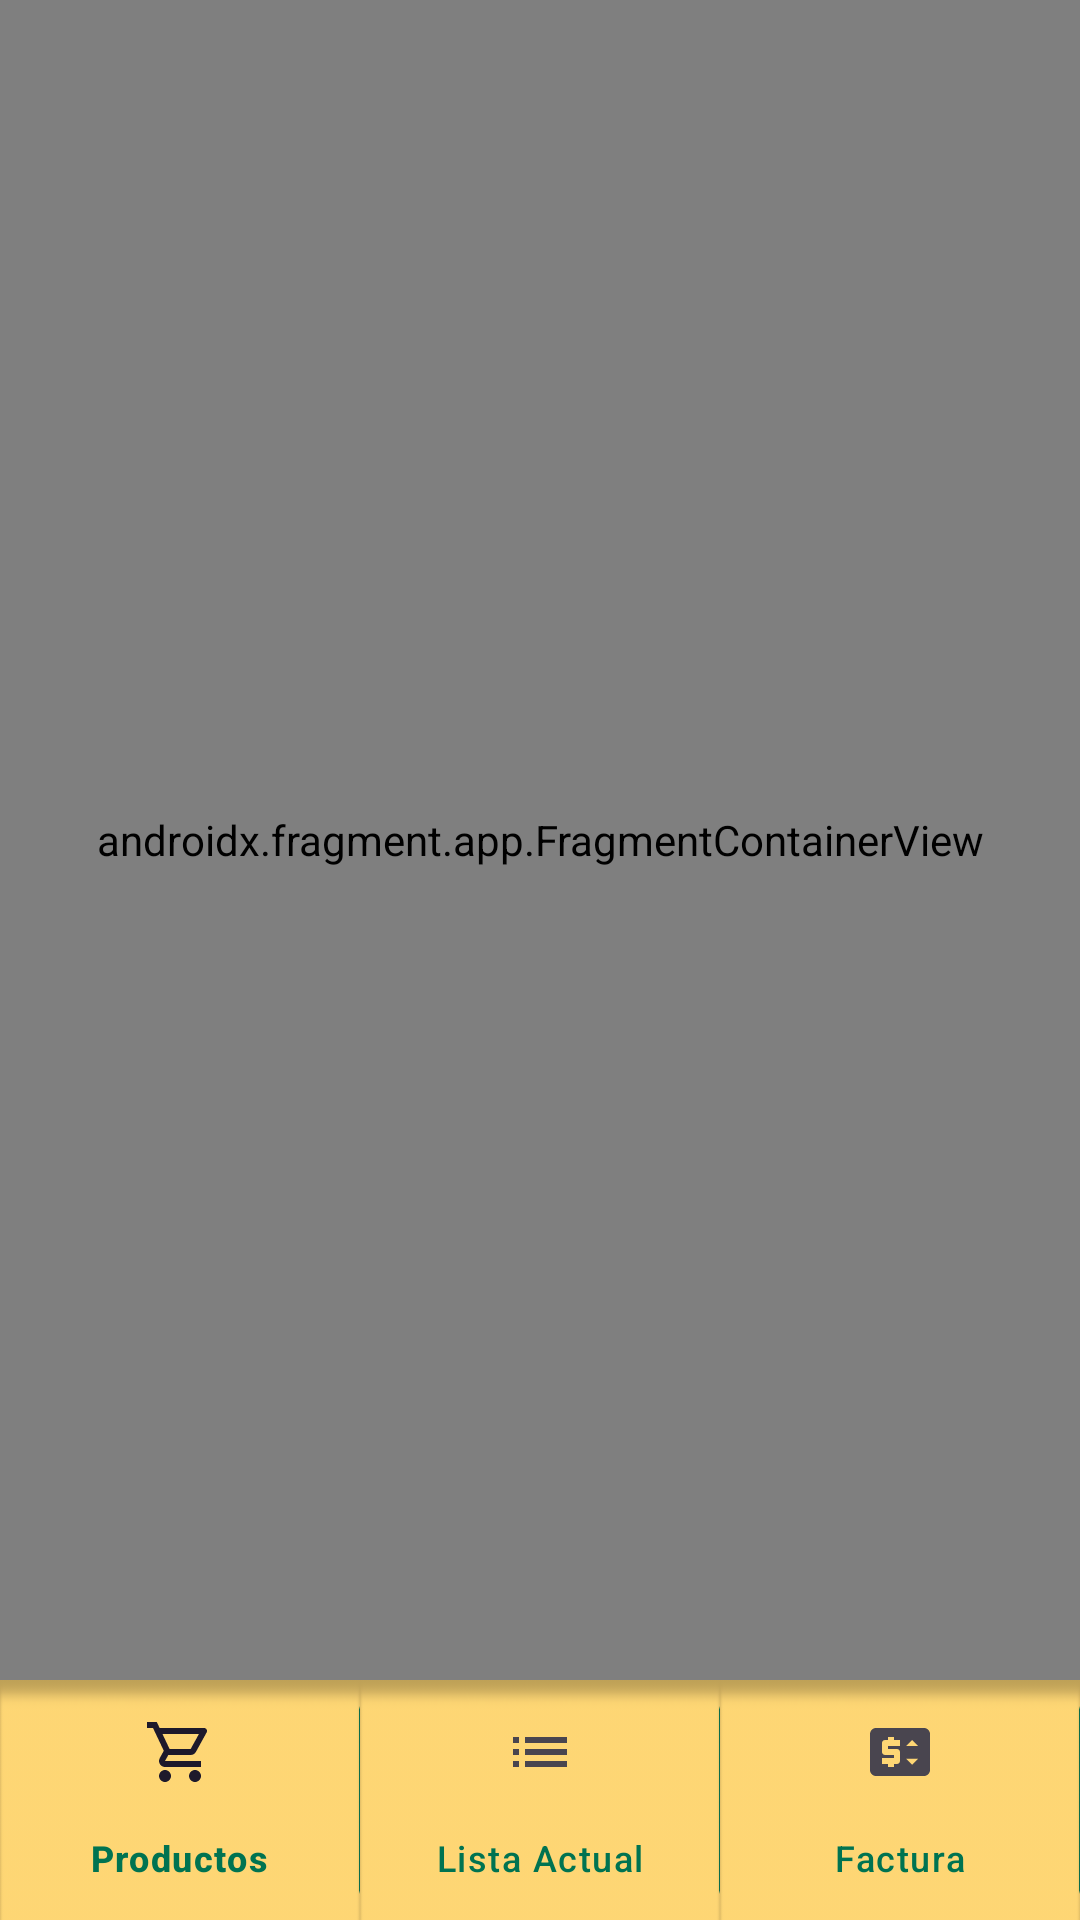

Produce the Android XML layout that renders to this screen, including the resource entries it uses.
<!-- AndroidManifest.xml: application theme Theme.Simplistic -->
<!-- res/layout/activity_main.xml -->
<?xml version="1.0" encoding="utf-8"?>
<androidx.constraintlayout.widget.ConstraintLayout xmlns:android="http://schemas.android.com/apk/res/android"
    xmlns:app="http://schemas.android.com/apk/res-auto"
    xmlns:tools="http://schemas.android.com/tools"
    android:layout_width="match_parent"
    android:layout_height="match_parent"
    tools:context=".MainActivity">

    <androidx.fragment.app.FragmentContainerView
        android:id="@+id/fragmentContainerView"
        android:name="androidx.navigation.fragment.NavHostFragment"
        android:layout_width="match_parent"
        android:layout_height="0dp"
        app:defaultNavHost="true"
        app:layout_constraintTop_toTopOf="parent"
        app:layout_constraintBottom_toTopOf="@+id/bottomNavigationView"
        app:navGraph="@navigation/nav_graph" />

    <com.google.android.material.bottomnavigation.BottomNavigationView
        android:id="@+id/bottomNavigationView"
        android:layout_width="match_parent"
        android:layout_height="wrap_content"
        app:layout_constraintBottom_toBottomOf="parent"
        app:menu="@menu/bottom_nav"
        app:itemTextColor="@color/primary"
        app:itemBackground="@drawable/nav_bg"/>
</androidx.constraintlayout.widget.ConstraintLayout>
<!-- resources referenced by this layout -->
<resources>
  <color name="primary">#007351</color>
  <!-- drawable nav_bg: png bitmap (drawable, 1223 bytes) -->
  <style name="Theme.Simplistic" parent="Base.Theme.Simplistic" />
  <style name="Base.Theme.Simplistic" parent="Theme.Material3.DayNight.NoActionBar">
          
          
      </style>
</resources>
